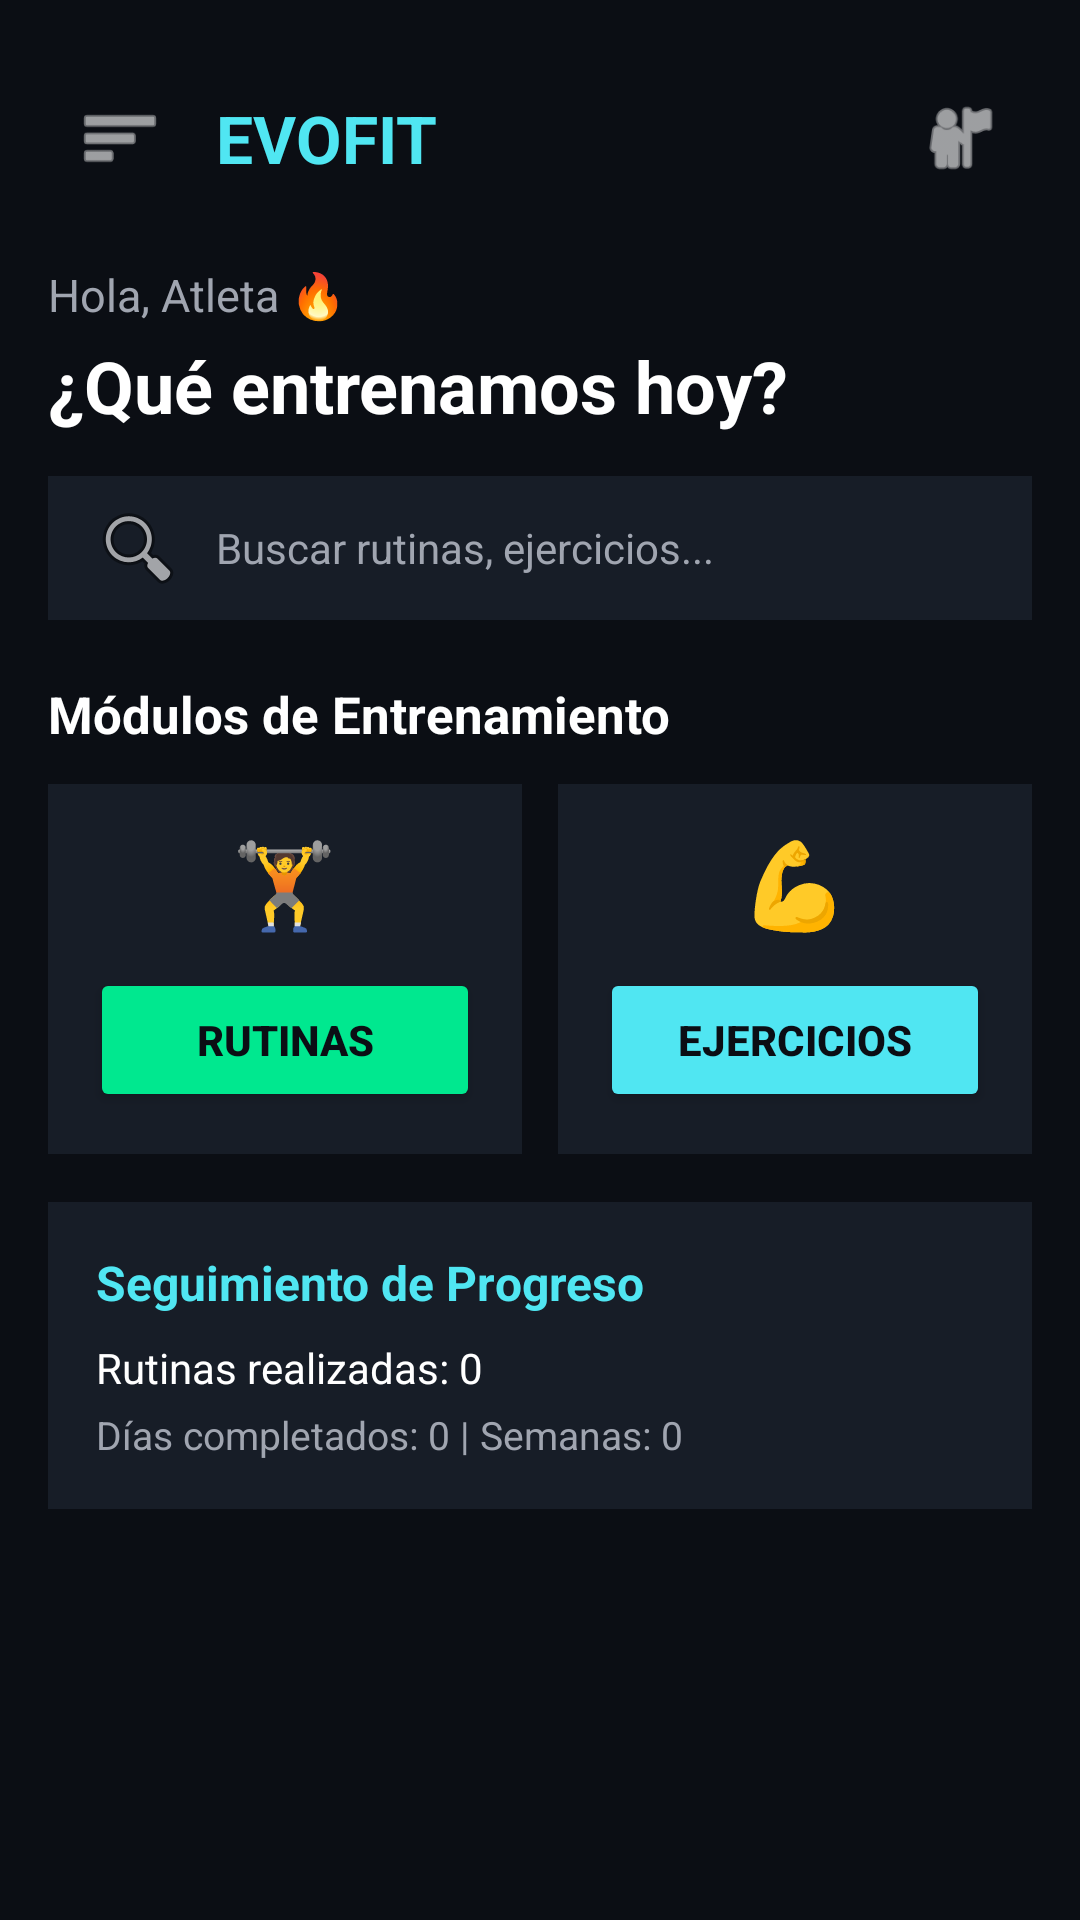

Android layout source for this screen:
<!-- AndroidManifest.xml: application theme Theme.EvoFit -->
<!-- res/layout/activity_principal2.xml -->
<?xml version="1.0" encoding="utf-8"?>
<ScrollView xmlns:android="http://schemas.android.com/apk/res/android"
    android:id="@+id/main"
    android:layout_width="match_parent"
    android:layout_height="match_parent"
    android:background="#0B0E14"
    android:fillViewport="true">

    <LinearLayout
        android:layout_width="match_parent"
        android:layout_height="wrap_content"
        android:orientation="vertical"
        android:padding="16dp">

        <LinearLayout
            android:layout_width="match_parent"
            android:layout_height="wrap_content"
            android:gravity="center_vertical"
            android:orientation="horizontal"
            android:paddingVertical="6dp">

            <ImageView
                android:id="@+id/btnMenu"
                android:layout_width="48dp"
                android:layout_height="48dp"
                android:contentDescription="Abrir menú"
                android:padding="10dp"
                android:src="@android:drawable/ic_menu_sort_by_size"
                android:tint="#FFFFFF" />

            <TextView
                android:layout_width="0dp"
                android:layout_height="wrap_content"
                android:layout_marginStart="8dp"
                android:layout_weight="1"
                android:text="EVOFIT"
                android:textColor="#50E6F2"
                android:textSize="22sp"
                android:textStyle="bold" />

            <ImageView
                android:id="@+id/btnPerfil"
                android:layout_width="48dp"
                android:layout_height="48dp"
                android:contentDescription="Perfil del usuario"
                android:padding="10dp"
                android:src="@android:drawable/ic_menu_myplaces"
                android:tint="#FFFFFF" />
        </LinearLayout>

        <TextView
            android:id="@+id/tvSaludo"
            android:layout_width="match_parent"
            android:layout_height="wrap_content"
            android:layout_marginTop="12dp"
            android:text="Hola, Atleta 🔥"
            android:textColor="#A0A5B0"
            android:textSize="15sp" />

        <TextView
            android:layout_width="match_parent"
            android:layout_height="wrap_content"
            android:layout_marginTop="4dp"
            android:text="¿Qué entrenamos hoy?"
            android:textColor="#FFFFFF"
            android:textSize="24sp"
            android:textStyle="bold" />

        <EditText
            android:id="@+id/etBuscar"
            android:layout_width="match_parent"
            android:layout_height="48dp"
            android:layout_marginTop="14dp"
            android:background="#171D27"
            android:drawableStart="@android:drawable/ic_menu_search"
            android:drawablePadding="10dp"
            android:hint="Buscar rutinas, ejercicios..."
            android:inputType="text"
            android:minHeight="48dp"
            android:paddingHorizontal="14dp"
            android:textColor="#FFFFFF"
            android:textColorHint="#A0A5B0"
            android:textSize="14sp" />

        <TextView
            android:layout_width="match_parent"
            android:layout_height="wrap_content"
            android:layout_marginTop="20dp"
            android:text="Módulos de Entrenamiento"
            android:textColor="#FFFFFF"
            android:textSize="17sp"
            android:textStyle="bold" />

        <LinearLayout
            android:layout_width="match_parent"
            android:layout_height="wrap_content"
            android:layout_marginTop="12dp"
            android:baselineAligned="false"
            android:orientation="horizontal">

            <LinearLayout
                android:layout_width="0dp"
                android:layout_height="wrap_content"
                android:layout_marginEnd="6dp"
                android:layout_weight="1"
                android:background="#171D27"
                android:gravity="center"
                android:orientation="vertical"
                android:padding="14dp">

                <TextView
                    android:layout_width="wrap_content"
                    android:layout_height="wrap_content"
                    android:text="🏋️"
                    android:textSize="28sp" />

                <Button
                    android:id="@+id/btnRutinas"
                    android:layout_width="match_parent"
                    android:layout_height="48dp"
                    android:layout_marginTop="10dp"
                    android:backgroundTint="#00E88F"
                    android:minHeight="48dp"
                    android:text="Rutinas"
                    android:textColor="#0B0E14"
                    android:textStyle="bold" />
            </LinearLayout>

            <LinearLayout
                android:layout_width="0dp"
                android:layout_height="wrap_content"
                android:layout_marginStart="6dp"
                android:layout_weight="1"
                android:background="#171D27"
                android:gravity="center"
                android:orientation="vertical"
                android:padding="14dp">

                <TextView
                    android:layout_width="wrap_content"
                    android:layout_height="wrap_content"
                    android:text="💪"
                    android:textSize="28sp" />

                <Button
                    android:id="@+id/btnEjercicios"
                    android:layout_width="match_parent"
                    android:layout_height="48dp"
                    android:layout_marginTop="10dp"
                    android:backgroundTint="#50E6F2"
                    android:minHeight="48dp"
                    android:text="Ejercicios"
                    android:textColor="#0B0E14"
                    android:textStyle="bold" />
            </LinearLayout>
        </LinearLayout>

        <LinearLayout
            android:id="@+id/cardProgresoBasico"
            android:layout_width="match_parent"
            android:layout_height="wrap_content"
            android:layout_marginTop="16dp"
            android:background="#171D27"
            android:orientation="vertical"
            android:padding="16dp">

            <TextView
                android:layout_width="match_parent"
                android:layout_height="wrap_content"
                android:text="Seguimiento de Progreso"
                android:textColor="#50E6F2"
                android:textSize="16sp"
                android:textStyle="bold" />

            <TextView
                android:id="@+id/tvRutinasCompletadas"
                android:layout_width="match_parent"
                android:layout_height="wrap_content"
                android:layout_marginTop="8dp"
                android:text="Rutinas realizadas: 0"
                android:textColor="#FFFFFF"
                android:textSize="14sp" />

            <TextView
                android:id="@+id/tvDiasSemanasProgreso"
                android:layout_width="match_parent"
                android:layout_height="wrap_content"
                android:layout_marginTop="4dp"
                android:text="Días completados: 0 | Semanas: 0"
                android:textColor="#A0A5B0"
                android:textSize="13sp" />
        </LinearLayout>

    </LinearLayout>
</ScrollView>
<!-- resources referenced by this layout -->
<resources>
  <style name="Theme.EvoFit" parent="Base.Theme.EvoFit" />
  <style name="Base.Theme.EvoFit" parent="Theme.Material3.DayNight.NoActionBar">
          
          
      </style>
</resources>
